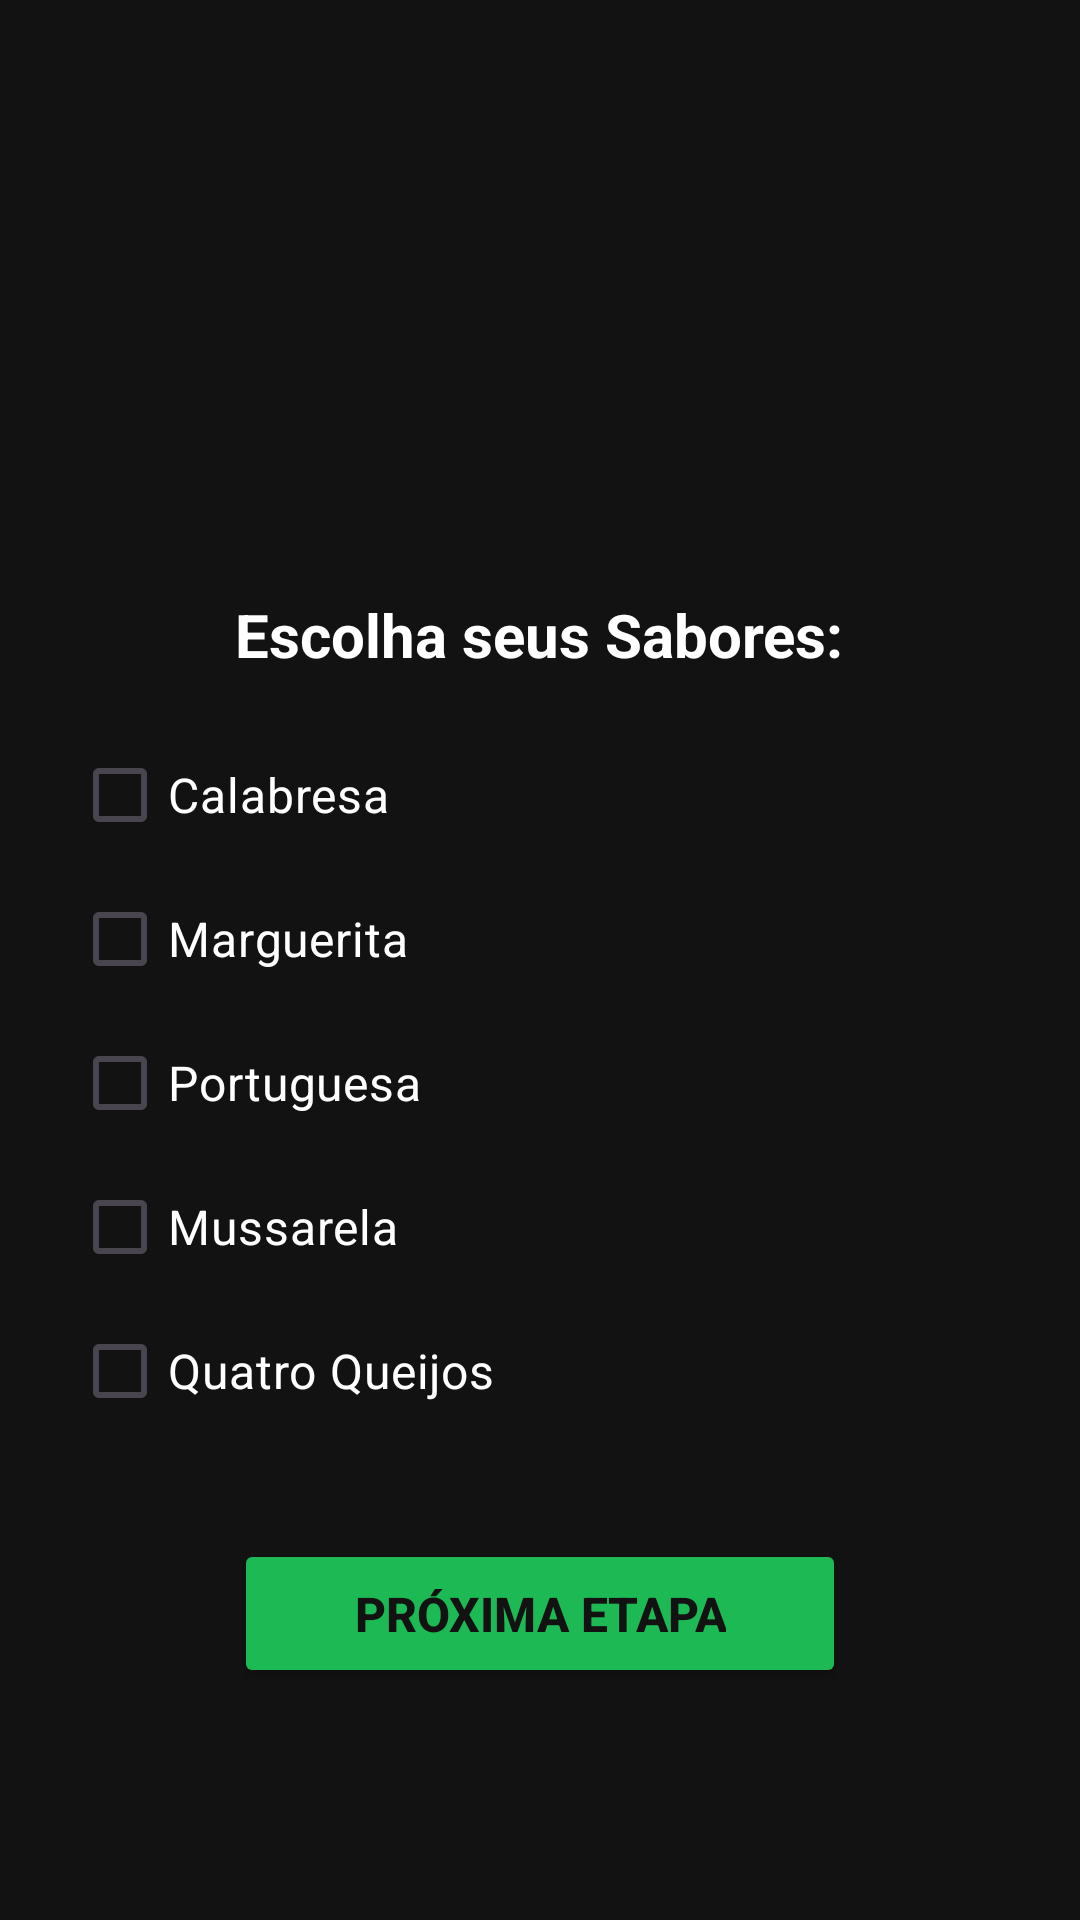

Android layout source for this screen:
<!-- AndroidManifest.xml: application theme Theme.Atv05 -->
<!-- res/layout/activity_main.xml -->
<?xml version="1.0" encoding="utf-8"?>
<ScrollView xmlns:android="http://schemas.android.com/apk/res/android"
    xmlns:app="http://schemas.android.com/apk/res-auto"
    xmlns:tools="http://schemas.android.com/tools"
    android:layout_width="match_parent"
    android:layout_height="match_parent"
    android:fillViewport="true">

    <LinearLayout
        android:layout_width="match_parent"
        android:layout_height="wrap_content"
        android:orientation="vertical"
        android:gravity="center_horizontal"
        android:padding="24dp"
        android:background="#121212"
        tools:context=".MainActivity">

        <ImageView
            android:id="@+id/imageViewPizzaSelect"
            android:layout_width="150dp"
            android:layout_height="150dp"
            android:src="@drawable/img_pizza_select"
            android:layout_marginBottom="24dp"/>

        <TextView
            android:layout_width="wrap_content"
            android:layout_height="wrap_content"
            android:text="Escolha seus Sabores:"
            android:textSize="20sp"
            android:textColor="#FFFFFF"
            android:textStyle="bold"
            android:layout_marginBottom="16dp"/>

        <CheckBox
            android:id="@+id/checkBoxCalabresa"
            android:layout_width="match_parent"
            android:layout_height="wrap_content"
            android:text="Calabresa"
            android:textSize="16sp"
            android:textColor="#FFFFFF"
            android:buttonTint="#1DB954"
            android:paddingVertical="8dp"/>

        <CheckBox
            android:id="@+id/checkBoxMarguerita"
            android:layout_width="match_parent"
            android:layout_height="wrap_content"
            android:text="Marguerita"
            android:textSize="16sp"
            android:textColor="#FFFFFF"
            android:buttonTint="#1DB954"
            android:paddingVertical="8dp"/>

        <CheckBox
            android:id="@+id/checkBoxPortuguesa"
            android:layout_width="match_parent"
            android:layout_height="wrap_content"
            android:text="Portuguesa"
            android:textSize="16sp"
            android:textColor="#FFFFFF"
            android:buttonTint="#1DB954"
            android:paddingVertical="8dp"/>

        <CheckBox
            android:id="@+id/checkBoxMussarela"
            android:layout_width="match_parent"
            android:layout_height="wrap_content"
            android:text="Mussarela"
            android:textSize="16sp"
            android:textColor="#FFFFFF"
            android:buttonTint="#1DB954"
            android:paddingVertical="8dp"/>

        <CheckBox
            android:id="@+id/checkBoxQuatroQueijos"
            android:layout_width="match_parent"
            android:layout_height="wrap_content"
            android:text="Quatro Queijos"
            android:textSize="16sp"
            android:textColor="#FFFFFF"
            android:buttonTint="#1DB954"
            android:paddingVertical="8dp"/>


        <Button
            android:id="@+id/buttonProximaEtapa"
            android:layout_width="wrap_content"
            android:layout_height="wrap_content"
            android:text="Próxima Etapa"
            android:backgroundTint="#1DB954"
            android:textColor="#121212"
            android:textStyle="bold"
            android:textSize="16sp"
            android:layout_marginTop="32dp"
            android:paddingHorizontal="40dp"
            android:paddingVertical="14dp"/>

    </LinearLayout>

</ScrollView>
<!-- resources referenced by this layout -->
<resources>
  <style name="Theme.Atv05" parent="Base.Theme.Atv05" />
  <style name="Base.Theme.Atv05" parent="Theme.Material3.DayNight.NoActionBar">
          
          
      </style>
</resources>
